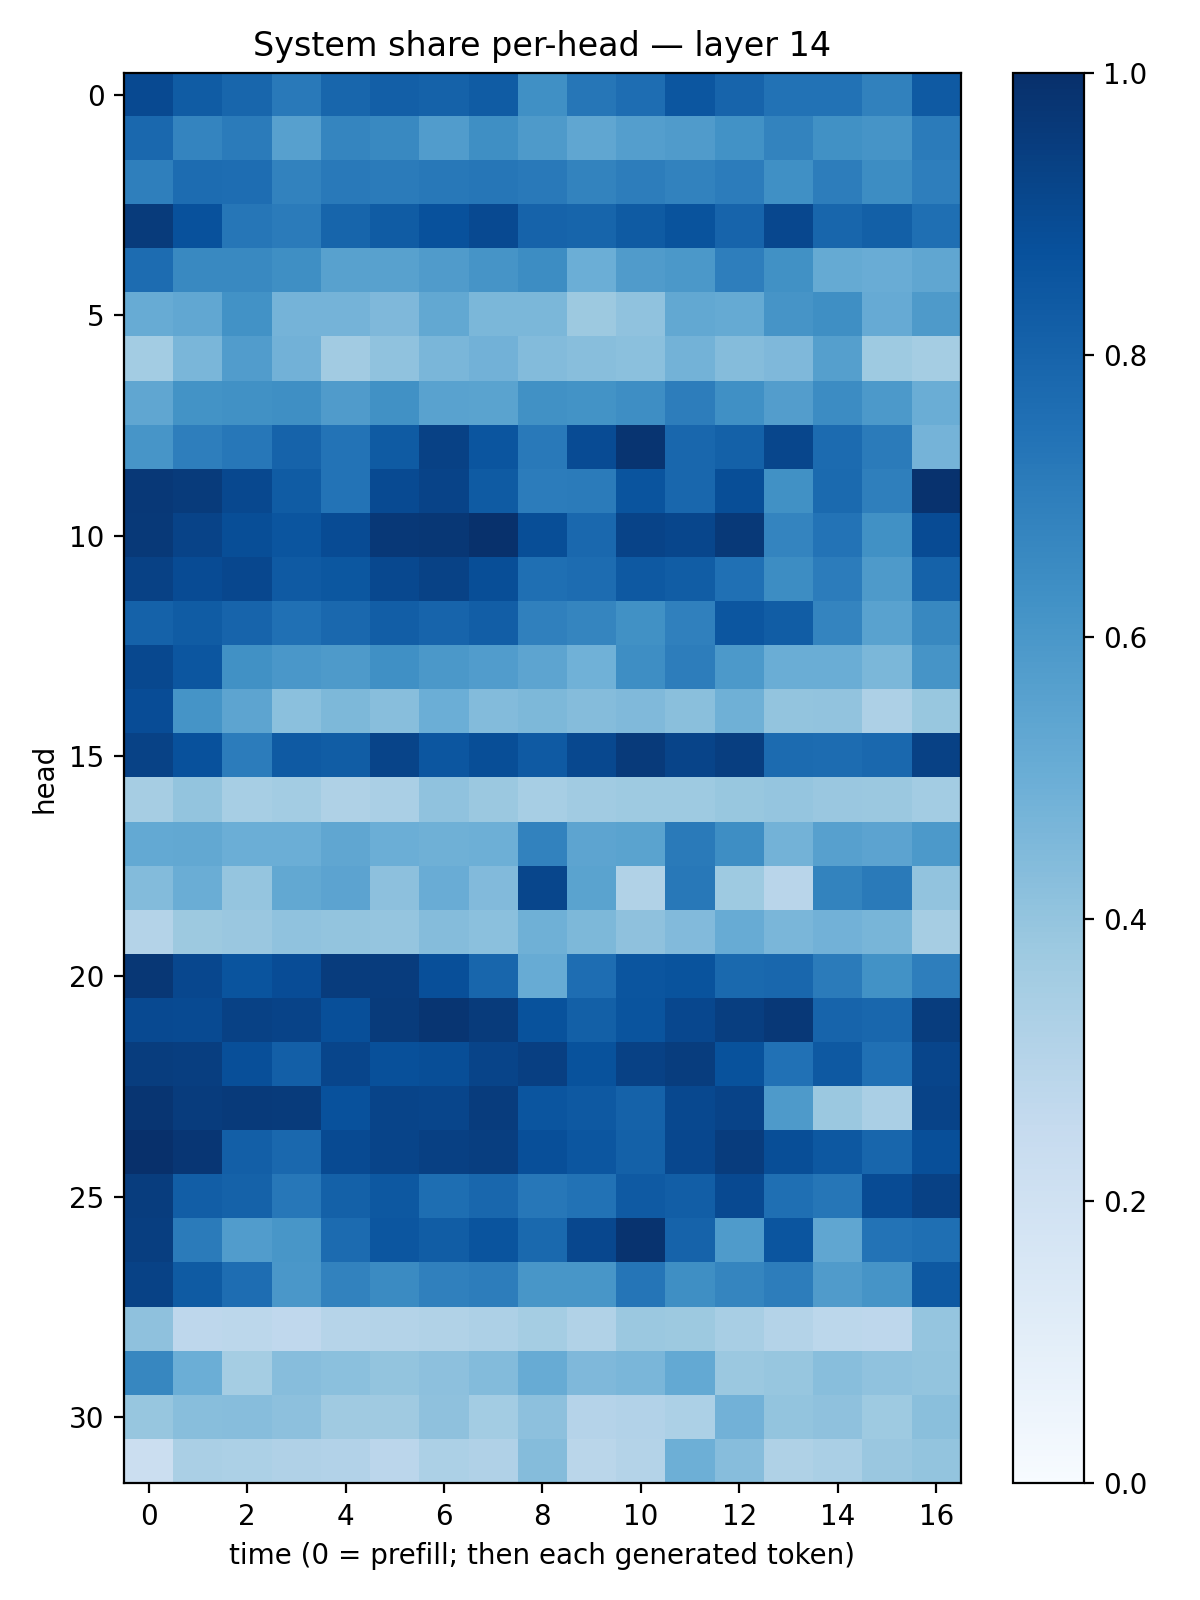

The data file committed next to this chart (first rows):
0.90221775, 0.828485, 0.7909872, 0.71785897, 0.79039955, 0.8172711, 0.8047106, 0.82868356, 0.631728, 0.72802925, 0.7619407, 0.8549004, 0.7972029, 0.742642, 0.7452698, 0.686536, 0.8387761
0.7833, 0.6719, 0.7073, 0.5594, 0.6712, 0.6567, 0.5765, 0.633, 0.5879, 0.5322, 0.5698, 0.5786, 0.6233, 0.677, 0.6274, 0.6117, 0.7092
0.6949, 0.769, 0.7633, 0.6809, 0.7171, 0.7081, 0.7205, 0.727, 0.718, 0.6769, 0.7002, 0.682, 0.7037, 0.6324, 0.6996, 0.6407, 0.6969
0.9546, 0.8712, 0.7267, 0.7088, 0.7931, 0.8306, 0.873, 0.902, 0.8022, 0.7958, 0.833, 0.8661, 0.7974, 0.9096, 0.7929, 0.8147, 0.7541
0.7688, 0.6574, 0.6591, 0.6345, 0.5556, 0.5563, 0.5813, 0.6122, 0.6416, 0.4968, 0.5783, 0.5945, 0.6964, 0.6254, 0.5195, 0.5074, 0.5346
0.5102, 0.5312, 0.6247, 0.4733, 0.4739, 0.451, 0.527, 0.4589, 0.459, 0.3755, 0.4082, 0.5267, 0.519, 0.6117, 0.6344, 0.5144, 0.5888
0.3566, 0.4628, 0.5768, 0.4807, 0.3601, 0.4098, 0.4644, 0.4813, 0.4379, 0.4275, 0.4187, 0.4784, 0.436, 0.4525, 0.5642, 0.3726, 0.3521
0.532, 0.6179, 0.6271, 0.6341, 0.5803, 0.626, 0.5515, 0.5497, 0.6273, 0.6207, 0.6389, 0.7011, 0.6326, 0.5711, 0.6458, 0.5918, 0.5014
0.6061, 0.6963, 0.7239, 0.8028, 0.7405, 0.8328, 0.9325, 0.8566, 0.7158, 0.8925, 0.9824, 0.7883, 0.8108, 0.914, 0.772, 0.7075, 0.4744
0.9681, 0.9548, 0.9062, 0.8299, 0.7415, 0.8983, 0.9257, 0.835, 0.7066, 0.7072, 0.8629, 0.7878, 0.8851, 0.6253, 0.7736, 0.6932, 0.99
0.9628, 0.9232, 0.8843, 0.8593, 0.8935, 0.9657, 0.9719, 0.9942, 0.8837, 0.7833, 0.9253, 0.9112, 0.961, 0.6726, 0.7398, 0.6272, 0.8909
0.9304, 0.8938, 0.9088, 0.8374, 0.8513, 0.9055, 0.929, 0.8838, 0.7576, 0.7682, 0.8417, 0.826, 0.7502, 0.6425, 0.7036, 0.5886, 0.806
0.8078, 0.8282, 0.7987, 0.7501, 0.7822, 0.8229, 0.8001, 0.8238, 0.6893, 0.6702, 0.6279, 0.6908, 0.8524, 0.8272, 0.6737, 0.5511, 0.6629
0.9047, 0.8547, 0.626, 0.5999, 0.5884, 0.6324, 0.597, 0.577, 0.5413, 0.486, 0.6382, 0.7006, 0.5925, 0.5024, 0.5001, 0.4594, 0.6126
0.888, 0.6138, 0.5429, 0.4202, 0.4556, 0.4274, 0.4972, 0.4397, 0.4536, 0.4353, 0.4486, 0.422, 0.492, 0.3995, 0.4059, 0.3257, 0.3892
0.9261, 0.8722, 0.7063, 0.8376, 0.8279, 0.9185, 0.8525, 0.8847, 0.8384, 0.906, 0.9594, 0.9217, 0.9431, 0.7727, 0.7681, 0.7835, 0.9335
0.3499, 0.3989, 0.3453, 0.3564, 0.3215, 0.3361, 0.4085, 0.3807, 0.3452, 0.3663, 0.373, 0.3741, 0.3906, 0.3977, 0.3856, 0.3794, 0.3577
0.5208, 0.526, 0.4978, 0.4979, 0.5351, 0.4971, 0.4908, 0.4952, 0.6809, 0.54, 0.5488, 0.7127, 0.6383, 0.48, 0.5597, 0.5443, 0.59
0.4387, 0.5014, 0.3982, 0.5263, 0.5447, 0.4177, 0.5076, 0.4426, 0.9112, 0.5478, 0.3143, 0.7192, 0.3732, 0.2928, 0.6784, 0.7137, 0.4044
0.3056, 0.3785, 0.3853, 0.4077, 0.3998, 0.3947, 0.4347, 0.4215, 0.49, 0.4537, 0.4112, 0.4445, 0.5099, 0.4646, 0.4832, 0.4674, 0.349
0.9704, 0.9097, 0.8596, 0.89, 0.9493, 0.9512, 0.8802, 0.7925, 0.5086, 0.7655, 0.8573, 0.864, 0.7794, 0.7886, 0.7073, 0.6249, 0.6978
0.8993, 0.8975, 0.9335, 0.9241, 0.8797, 0.9568, 0.9791, 0.9549, 0.8679, 0.8132, 0.8618, 0.9096, 0.9453, 0.9676, 0.7981, 0.7861, 0.9483
0.9482, 0.9446, 0.8798, 0.817, 0.9157, 0.8768, 0.8853, 0.9188, 0.9401, 0.8686, 0.931, 0.9464, 0.8681, 0.747, 0.8422, 0.7512, 0.9165
0.9773, 0.9503, 0.9581, 0.9565, 0.8746, 0.9211, 0.9165, 0.951, 0.857, 0.8404, 0.8069, 0.9025, 0.9232, 0.5871, 0.3816, 0.3382, 0.9252
0.9978, 0.9743, 0.8194, 0.7836, 0.8977, 0.9216, 0.9356, 0.944, 0.8812, 0.8543, 0.8111, 0.9084, 0.9517, 0.8847, 0.8466, 0.7915, 0.8821
0.9488, 0.8223, 0.8072, 0.7254, 0.8123, 0.8454, 0.7612, 0.7889, 0.7256, 0.7429, 0.8365, 0.8227, 0.901, 0.756, 0.7283, 0.8922, 0.9301
0.9418, 0.7073, 0.5775, 0.6039, 0.7729, 0.8538, 0.8269, 0.8601, 0.7783, 0.9092, 0.9846, 0.8033, 0.5837, 0.8586, 0.532, 0.7412, 0.7546
0.9276, 0.8351, 0.7622, 0.5995, 0.681, 0.6515, 0.689, 0.7011, 0.6035, 0.6032, 0.7317, 0.6342, 0.668, 0.7001, 0.5783, 0.6101, 0.843
0.4131, 0.2741, 0.2805, 0.2673, 0.2989, 0.3074, 0.3151, 0.3243, 0.3528, 0.3133, 0.3823, 0.3767, 0.3413, 0.305, 0.2799, 0.2764, 0.3969
0.6643, 0.5, 0.3538, 0.432, 0.4188, 0.3993, 0.4174, 0.4409, 0.5089, 0.4503, 0.4623, 0.5217, 0.3813, 0.3926, 0.4292, 0.4068, 0.4013
0.394, 0.426, 0.4304, 0.4154, 0.3674, 0.3709, 0.4116, 0.3569, 0.4148, 0.3008, 0.3101, 0.3288, 0.4835, 0.4001, 0.4111, 0.3729, 0.4226
0.2199, 0.3364, 0.331, 0.32, 0.3098, 0.2845, 0.3313, 0.3187, 0.4372, 0.2856, 0.3078, 0.4946, 0.4306, 0.324, 0.3381, 0.3834, 0.3998
